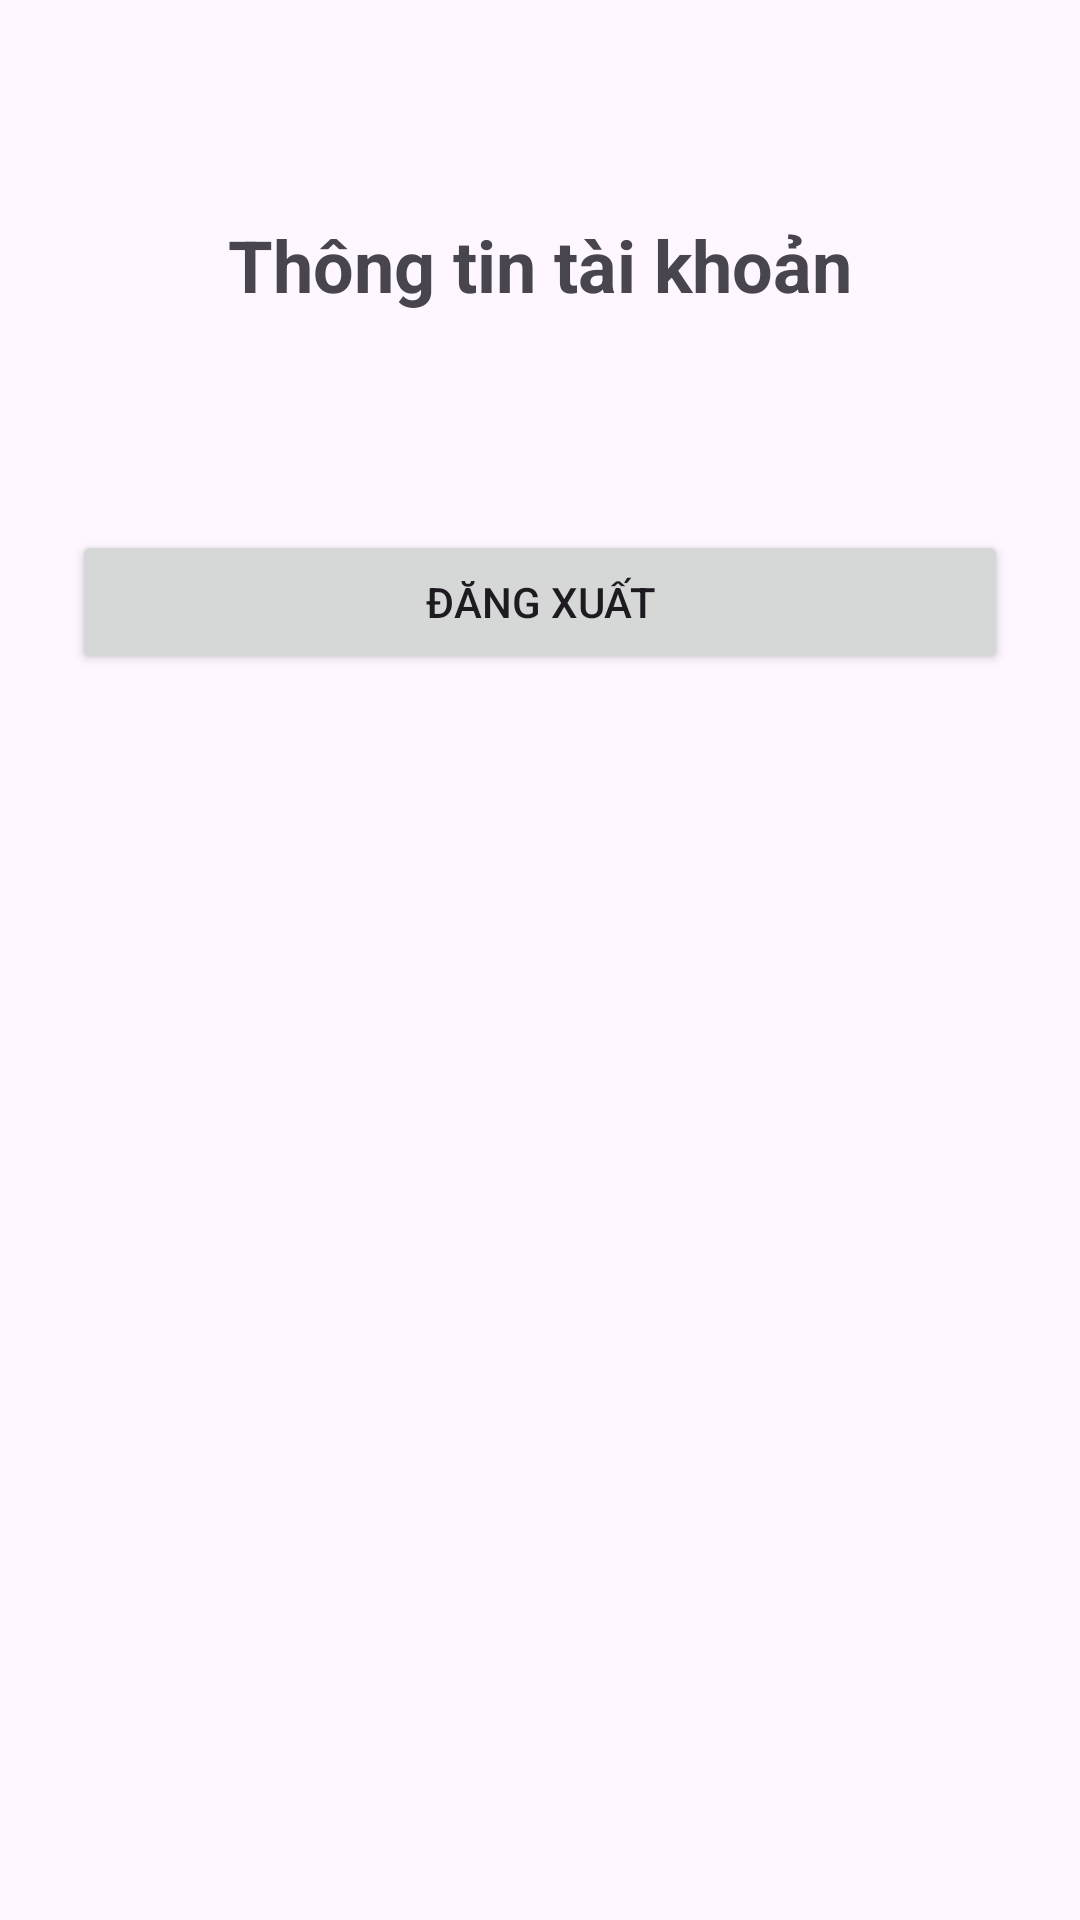

Here is an Android app screen rendered from its layout file. Give the layout XML and the strings, colors and styles it references.
<!-- AndroidManifest.xml: application theme Theme.KiemTra_LapTrinhUngDungDiDong_2474802010345 -->
<!-- res/layout/activity_profile.xml -->
<?xml version="1.0" encoding="utf-8"?>
<androidx.constraintlayout.widget.ConstraintLayout
    xmlns:android="http://schemas.android.com/apk/res/android"
    xmlns:app="http://schemas.android.com/apk/res-auto"
    android:layout_width="match_parent"
    android:layout_height="match_parent"
    android:padding="24dp">

    <TextView
        android:id="@+id/tvProfileTitle"
        android:layout_width="wrap_content"
        android:layout_height="wrap_content"
        android:text="Thông tin tài khoản"
        android:textSize="24sp"
        android:textStyle="bold"
        app:layout_constraintTop_toTopOf="parent"
        app:layout_constraintStart_toStartOf="parent"
        app:layout_constraintEnd_toEndOf="parent"
        android:layout_marginTop="48dp" />

    <TextView
        android:id="@+id/tvEmail"
        android:layout_width="0dp"
        android:layout_height="wrap_content"
        android:textSize="18sp"
        android:gravity="center"
        app:layout_constraintTop_toBottomOf="@id/tvProfileTitle"
        app:layout_constraintStart_toStartOf="parent"
        app:layout_constraintEnd_toEndOf="parent"
        android:layout_marginTop="24dp" />

    <Button
        android:id="@+id/btnLogout"
        android:layout_width="0dp"
        android:layout_height="wrap_content"
        android:text="Đăng xuất"
        app:layout_constraintTop_toBottomOf="@id/tvEmail"
        app:layout_constraintStart_toStartOf="parent"
        app:layout_constraintEnd_toEndOf="parent"
        android:layout_marginTop="24dp" />

    <ListView
        android:id="@+id/lvSubjects"
        android:layout_width="0dp"
        android:layout_height="0dp"
        app:layout_constraintTop_toBottomOf="@id/btnLogout"
        app:layout_constraintBottom_toBottomOf="parent"
        app:layout_constraintStart_toStartOf="parent"
        app:layout_constraintEnd_toEndOf="parent"
        android:layout_marginTop="24dp" />

</androidx.constraintlayout.widget.ConstraintLayout>
<!-- resources referenced by this layout -->
<resources>
  <style name="Theme.KiemTra_LapTrinhUngDungDiDong_2474802010345" parent="Base.Theme.KiemTra_LapTrinhUngDungDiDong_2474802010345" />
  <style name="Base.Theme.KiemTra_LapTrinhUngDungDiDong_2474802010345" parent="Theme.Material3.DayNight.NoActionBar">
          
          
      </style>
</resources>
